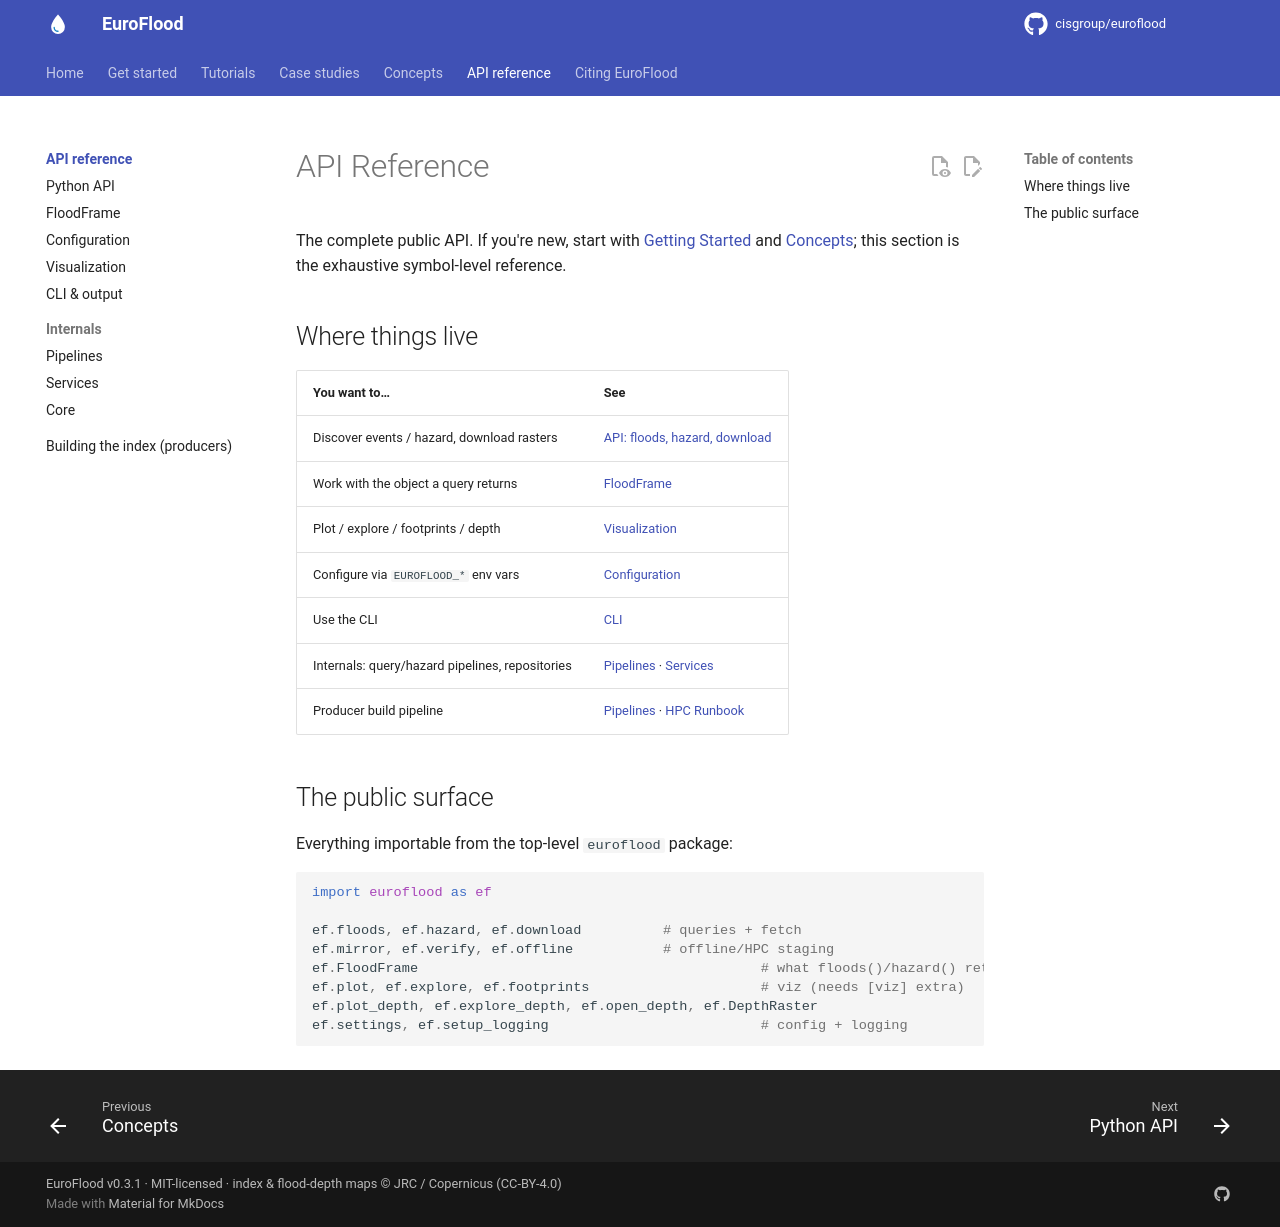

repository: cisgroup/euroflood · page: reference/index.html · generator: mkdocs

# API Reference

The complete public API. If you're new, start with [Getting Started](../getting-started.md)
and [Concepts](../concepts.md); this section is the exhaustive symbol-level
reference.

## Where things live

| You want to… | See |
|---|---|
| Discover events / hazard, download rasters | [API: floods, hazard, download](api.md) |
| Work with the object a query returns | [FloodFrame](floodframe.md) |
| Plot / explore / footprints / depth | [Visualization](visualization.md) |
| Configure via `EUROFLOOD_*` env vars | [Configuration](configuration.md) |
| Use the CLI | [CLI](cli.md) |
| Internals: query/hazard pipelines, repositories | [Pipelines](pipelines.md) · [Services](services.md) |
| Producer build pipeline | [Pipelines](pipelines.md) · [HPC Runbook](../hpc-runbook.md) |

## The public surface

Everything importable from the top-level `euroflood` package:

```python
import euroflood as ef

ef.floods, ef.hazard, ef.download          # queries + fetch
ef.mirror, ef.verify, ef.offline           # offline/HPC staging
ef.FloodFrame                                          # what floods()/hazard() return
ef.plot, ef.explore, ef.footprints                     # viz (needs [viz] extra)
ef.plot_depth, ef.explore_depth, ef.open_depth, ef.DepthRaster
ef.settings, ef.setup_logging                          # config + logging
```
